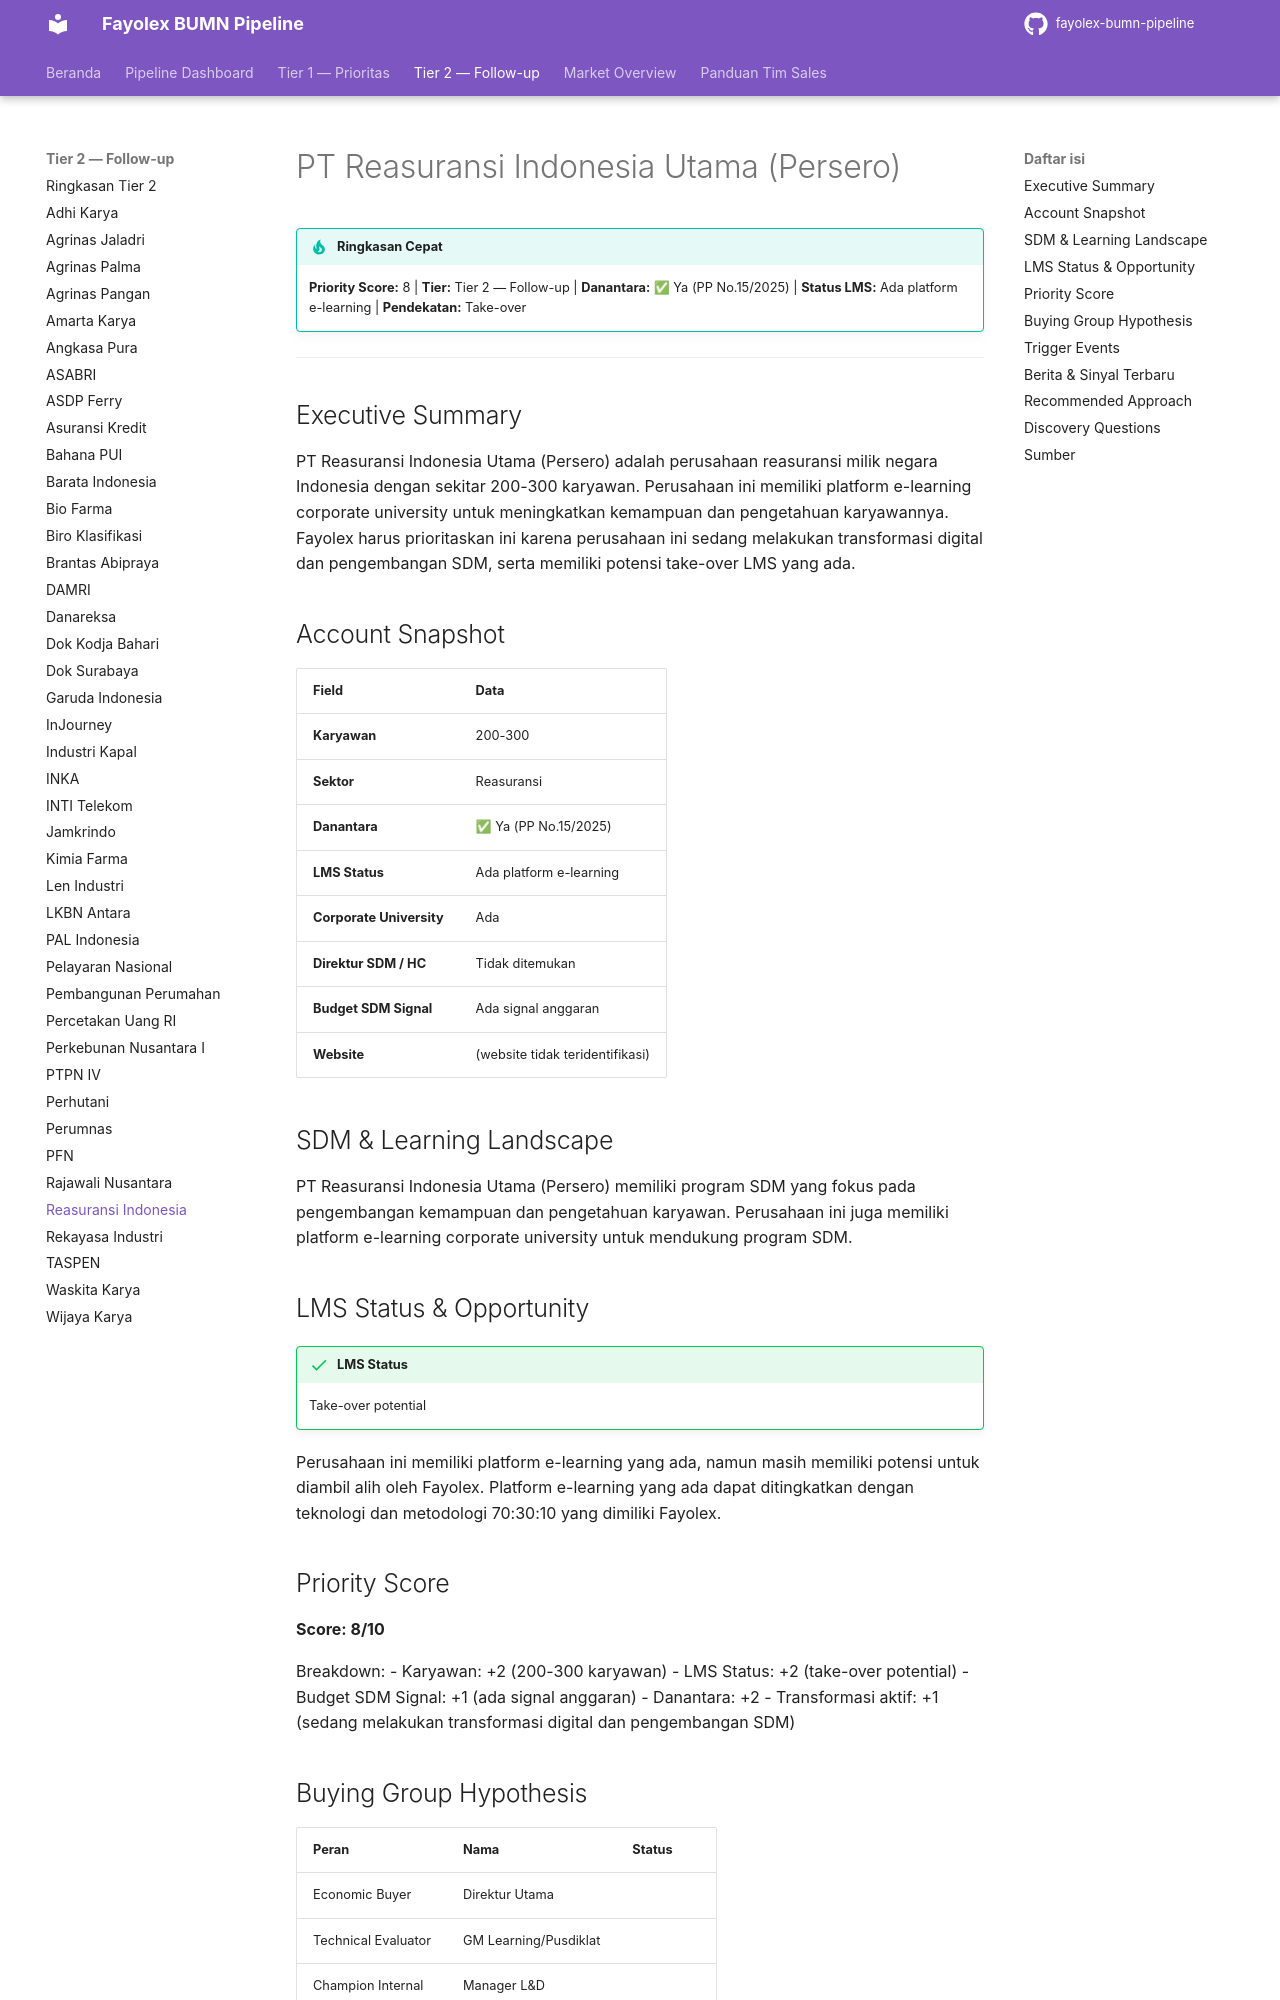

repository: fentonmartin/fayolex-bumn-pipeline · page: tier2/reasuransi-indonesia-utama/index.html · generator: mkdocs

# PT Reasuransi Indonesia Utama (Persero)

!!! tip "Ringkasan Cepat"
    **Priority Score:** 8 | **Tier:** Tier 2 — Follow-up | **Danantara:** ✅ Ya (PP No.15/2025) | **Status LMS:** Ada platform e-learning | **Pendekatan:** Take-over

---

## Executive Summary
PT Reasuransi Indonesia Utama (Persero) adalah perusahaan reasuransi milik negara Indonesia dengan sekitar 200-300 karyawan. Perusahaan ini memiliki platform e-learning corporate university untuk meningkatkan kemampuan dan pengetahuan karyawannya. Fayolex harus prioritaskan ini karena perusahaan ini sedang melakukan transformasi digital dan pengembangan SDM, serta memiliki potensi take-over LMS yang ada.

## Account Snapshot
| Field | Data |
|---|---|
| **Karyawan** | 200-300 |
| **Sektor** | Reasuransi |
| **Danantara** | ✅ Ya (PP No.15/2025) |
| **LMS Status** | Ada platform e-learning |
| **Corporate University** | Ada |
| **Direktur SDM / HC** | Tidak ditemukan |
| **Budget SDM Signal** | Ada signal anggaran |
| **Website** | (website tidak teridentifikasi) |

## SDM & Learning Landscape
PT Reasuransi Indonesia Utama (Persero) memiliki program SDM yang fokus pada pengembangan kemampuan dan pengetahuan karyawan. Perusahaan ini juga memiliki platform e-learning corporate university untuk mendukung program SDM.

## LMS Status & Opportunity
!!! success "LMS Status"
    Take-over potential

Perusahaan ini memiliki platform e-learning yang ada, namun masih memiliki potensi untuk diambil alih oleh Fayolex. Platform e-learning yang ada dapat ditingkatkan dengan teknologi dan metodologi 70:30:10 yang dimiliki Fayolex.

## Priority Score
**Score: 8/10**

Breakdown:
- Karyawan: +2 (200-300 karyawan)
- LMS Status: +2 (take-over potential)
- Budget SDM Signal: +1 (ada signal anggaran)
- Danantara: +2
- Transformasi aktif: +1 (sedang melakukan transformasi digital dan pengembangan SDM)

## Buying Group Hypothesis
| Peran | Nama | Status |
|---|---|---|
| Economic Buyer | Direktur Utama |  |
| Technical Evaluator | GM Learning/Pusdiklat |  |
| Champion Internal | Manager L&D |  |
